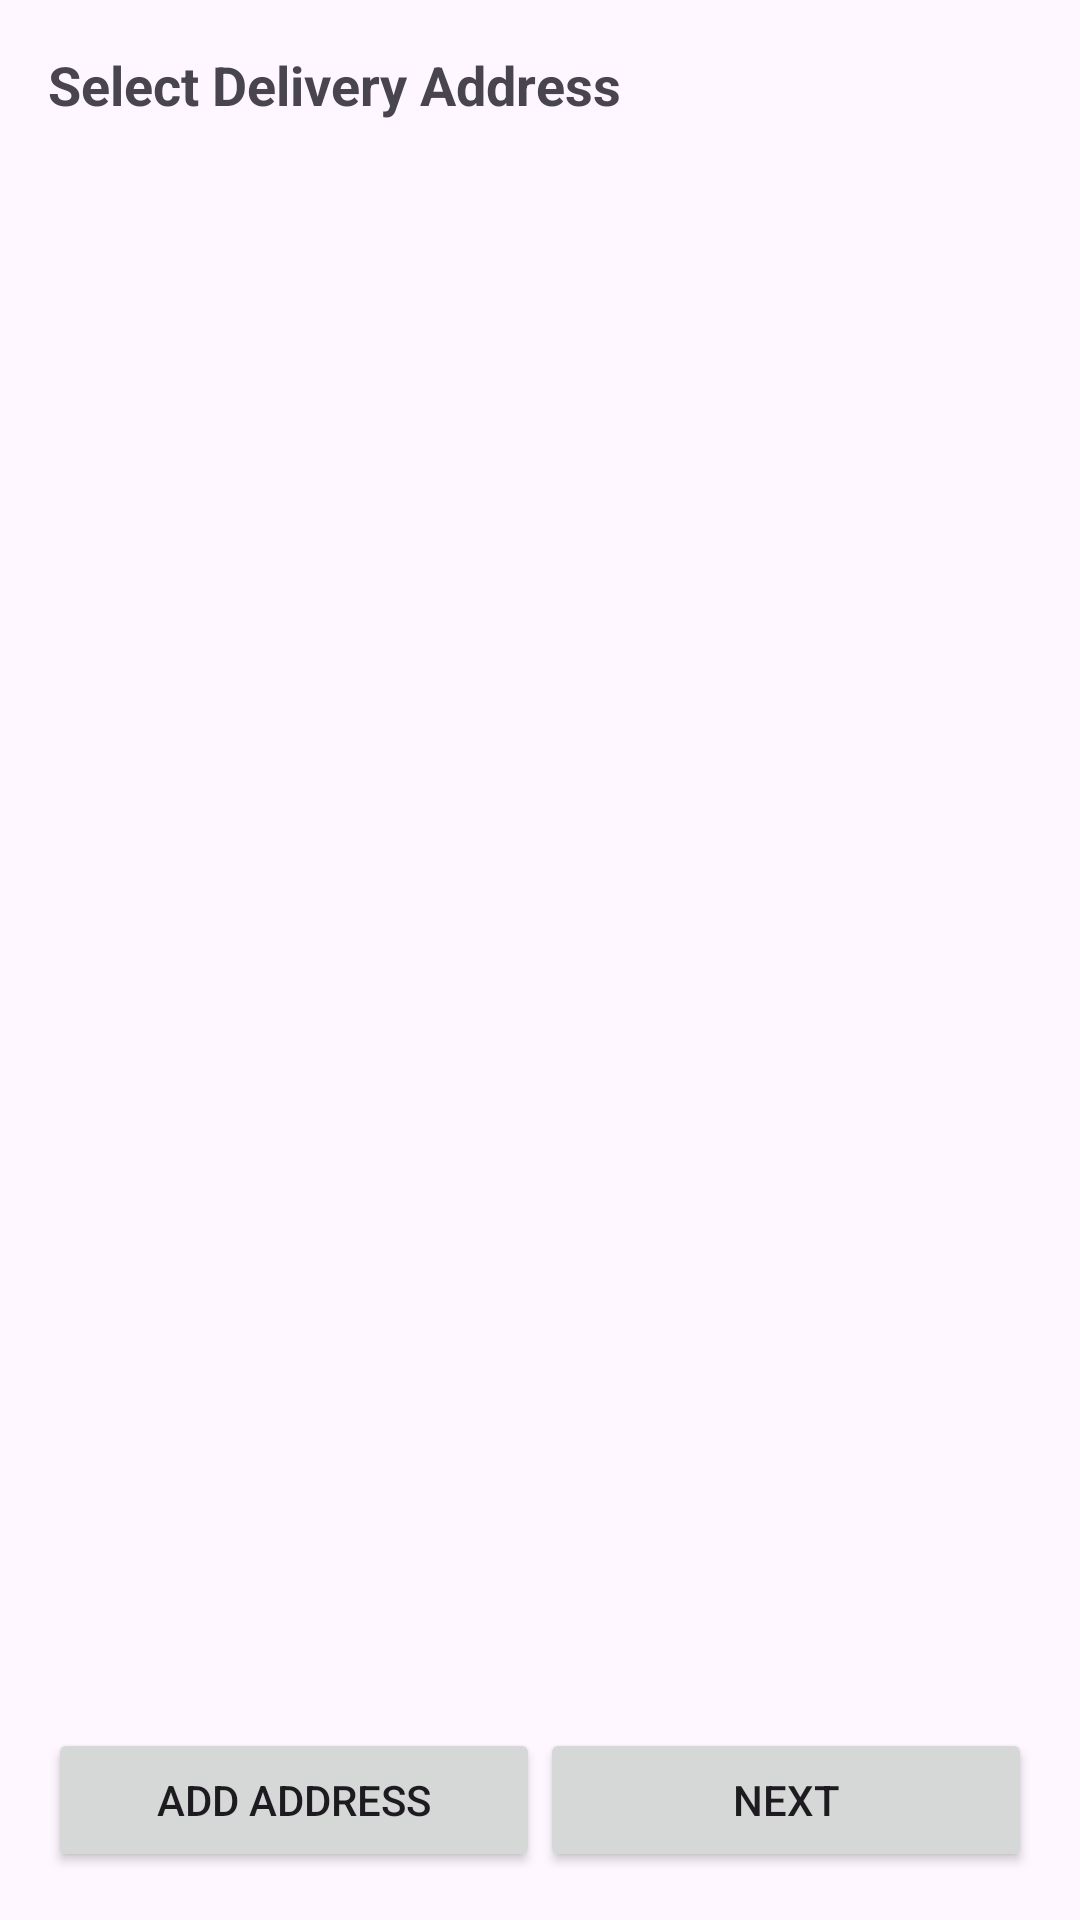

Layout XML and referenced resources for this Android screen:
<!-- AndroidManifest.xml: application theme Theme.SuperCart -->
<!-- res/layout/fragment_delivery.xml -->
<?xml version="1.0" encoding="utf-8"?>
<LinearLayout xmlns:android="http://schemas.android.com/apk/res/android"
    android:layout_width="match_parent"
    android:layout_height="match_parent"
    android:orientation="vertical"
    android:padding="16dp">

    <TextView
        android:id="@+id/tvSelectAddress"
        android:layout_width="wrap_content"
        android:layout_height="wrap_content"
        android:text="Select Delivery Address"
        android:textStyle="bold"
        android:textSize="18sp"
        android:layout_marginBottom="8dp" />

    <androidx.recyclerview.widget.RecyclerView
        android:id="@+id/rvAddresses"
        android:layout_width="match_parent"
        android:layout_height="0dp"
        android:layout_weight="1"
        android:layout_marginBottom="16dp" />

    <LinearLayout
        android:layout_width="match_parent"
        android:layout_height="wrap_content"
        android:orientation="horizontal"
        android:gravity="center">

        <Button
            android:id="@+id/btnAddAddress"
            android:layout_width="0dp"
            android:layout_height="wrap_content"
            android:layout_weight="1"
            android:text="Add Address" />

        <Button
            android:id="@+id/btnNext"
            android:layout_width="0dp"
            android:layout_height="wrap_content"
            android:layout_weight="1"
            android:text="Next" />
    </LinearLayout>
</LinearLayout>
<!-- resources referenced by this layout -->
<resources>
  <style name="Theme.SuperCart" parent="Base.Theme.SuperCart" />
  <style name="Base.Theme.SuperCart" parent="Theme.Material3.DayNight.NoActionBar">
          
          
      </style>
</resources>
